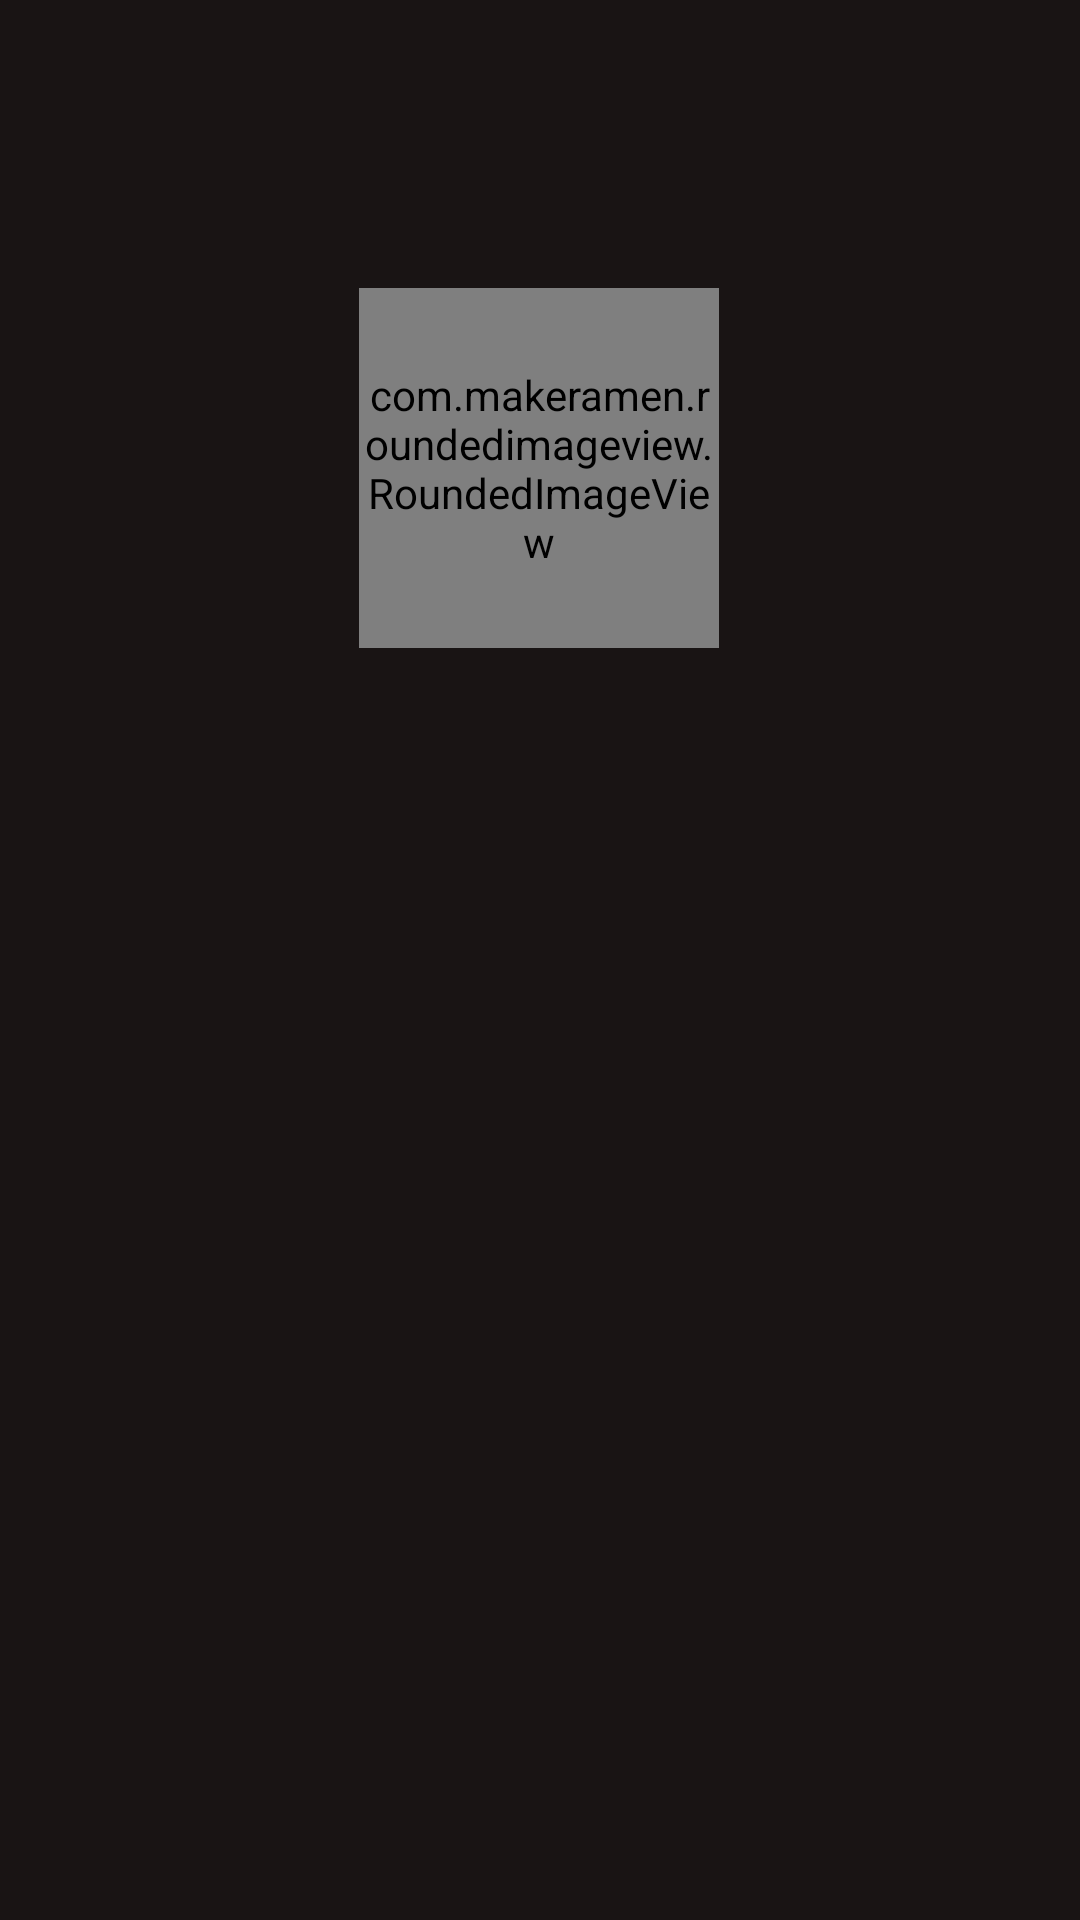

Layout XML and referenced resources for this Android screen:
<!-- AndroidManifest.xml: application theme AppTheme -->
<!-- res/layout/activity_artist_profile.xml -->
<?xml version="1.0" encoding="utf-8"?>
<androidx.constraintlayout.widget.ConstraintLayout xmlns:android="http://schemas.android.com/apk/res/android"
    xmlns:app="http://schemas.android.com/apk/res-auto"
    xmlns:tools="http://schemas.android.com/tools"
    android:layout_width="match_parent"
    android:layout_height="match_parent"
    tools:context=".activities.ArtistProfileActivity"
    android:background="@color/colorBlack">

    <com.makeramen.roundedimageview.RoundedImageView
        android:id="@+id/artist_image"
        android:layout_width="120dp"
        android:layout_height="120dp"
        android:layout_marginTop="96dp"
        android:scaleType="centerCrop"
        app:layout_constraintEnd_toEndOf="parent"
        app:layout_constraintHorizontal_bias="0.498"
        app:layout_constraintStart_toStartOf="parent"
        app:layout_constraintTop_toTopOf="parent"
        app:riv_corner_radius="25dp"
        app:srcCompat="@drawable/ic_launcher_foreground"
        tools:ignore="VectorDrawableCompat" />

    <LinearLayout
        android:id="@+id/linearLayout2"
        android:layout_width="409dp"
        android:layout_height="50dp"
        android:layout_marginTop="33dp"
        android:orientation="vertical"
        app:layout_constraintTop_toBottomOf="@+id/artist_image"
        tools:layout_editor_absoluteX="1dp"
        tools:ignore="MissingConstraints"
        android:gravity="center">

        <TextView
            android:id="@+id/artist_first_name"
            android:layout_width="wrap_content"
            android:layout_height="match_parent"
            android:text=""
            android:gravity="center"/>

    </LinearLayout>

    <LinearLayout
        android:id="@+id/linearLayout3"
        android:layout_width="409dp"
        android:layout_height="50dp"
        android:layout_marginTop="1dp"
        android:orientation="vertical"
        app:layout_constraintTop_toBottomOf="@+id/linearLayout2"
        tools:layout_editor_absoluteX="1dp"
        tools:ignore="MissingConstraints"
        android:gravity="center">

        <TextView
            android:id="@+id/artist_last_name"
            android:layout_width="wrap_content"
            android:layout_height="match_parent"
            android:text=""
            android:gravity="center"/>

    </LinearLayout>

    <LinearLayout
        android:layout_width="409dp"
        android:layout_height="50dp"
        android:layout_marginTop="1dp"
        android:orientation="vertical"
        app:layout_constraintBottom_toBottomOf="parent"
        app:layout_constraintTop_toBottomOf="@+id/linearLayout3"
        app:layout_constraintVertical_bias="0.0"
        tools:layout_editor_absoluteX="1dp"
        tools:ignore="MissingConstraints"
        android:gravity="center">

        <TextView
            android:id="@+id/artist_email"
            android:layout_width="wrap_content"
            android:layout_height="match_parent"
            android:text=""
            android:gravity="center"/>

    </LinearLayout>


</androidx.constraintlayout.widget.ConstraintLayout>
<!-- resources referenced by this layout -->
<resources>
  <color name="colorBlack">#191414</color>
  <!-- drawable ic_launcher_foreground: png bitmap (mipmap-hdpi, 12537 bytes) -->
  <style name="AppTheme" parent="Theme.AppCompat.Light.DarkActionBar">
          
          <item name="colorPrimary">@color/colorPrimary</item>
          <item name="colorPrimaryDark">@color/colorPrimaryDark</item>
          <item name="colorAccent">@color/colorAccent</item>
      </style>
  <color name="colorPrimary">#000000</color>
  <color name="colorPrimaryDark">#00574B</color>
  <color name="colorAccent">#D81B60</color>
</resources>
